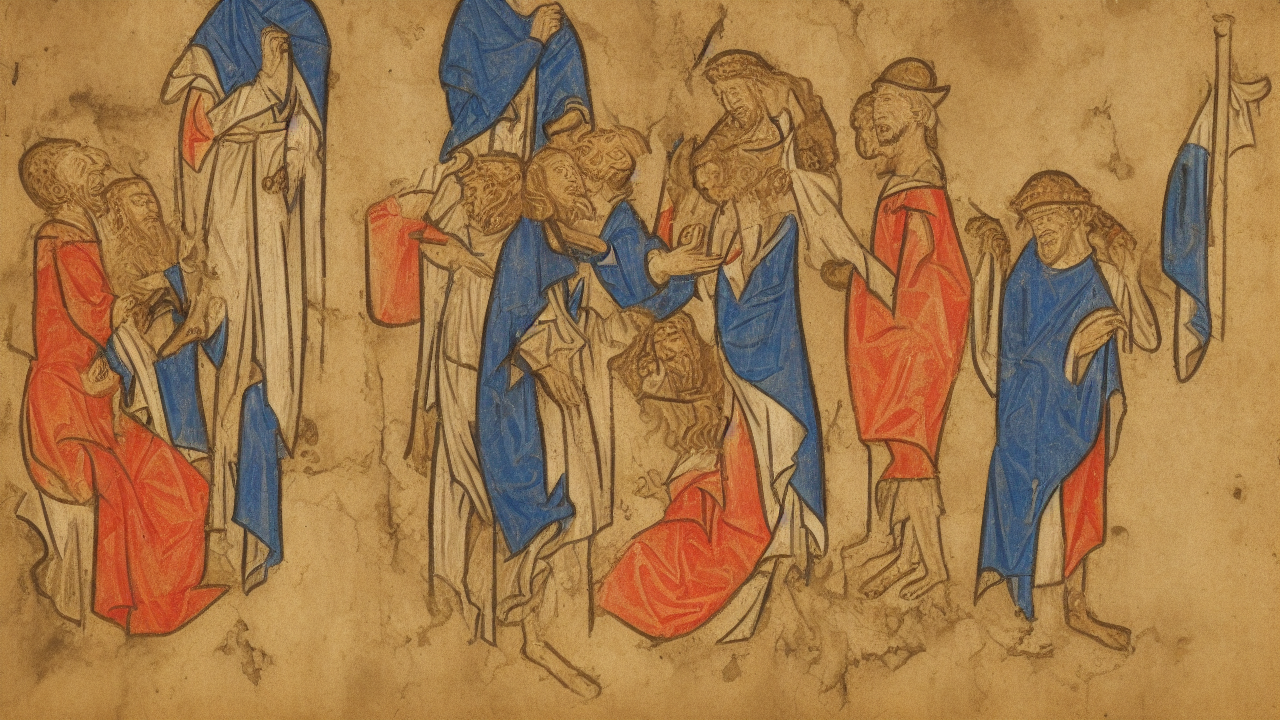
Generation parameters embedded in this image by AUTOMATIC1111 Stable Diffusion web UI or a fork of it (Forge, ...) (PNG 'parameters' text chunk):
medieval manuscript style, A medieval manuscript scene illustrating the biblical theme of suffering, high quality, cinematic detail
Steps: 25, Sampler: Euler a, Schedule type: Automatic, CFG scale: 7.0, Seed: 4158652512, Size: 1280x720, Model hash: 6ce0161689, Model: v1-5-pruned-emaonly, Version: v1.10.1